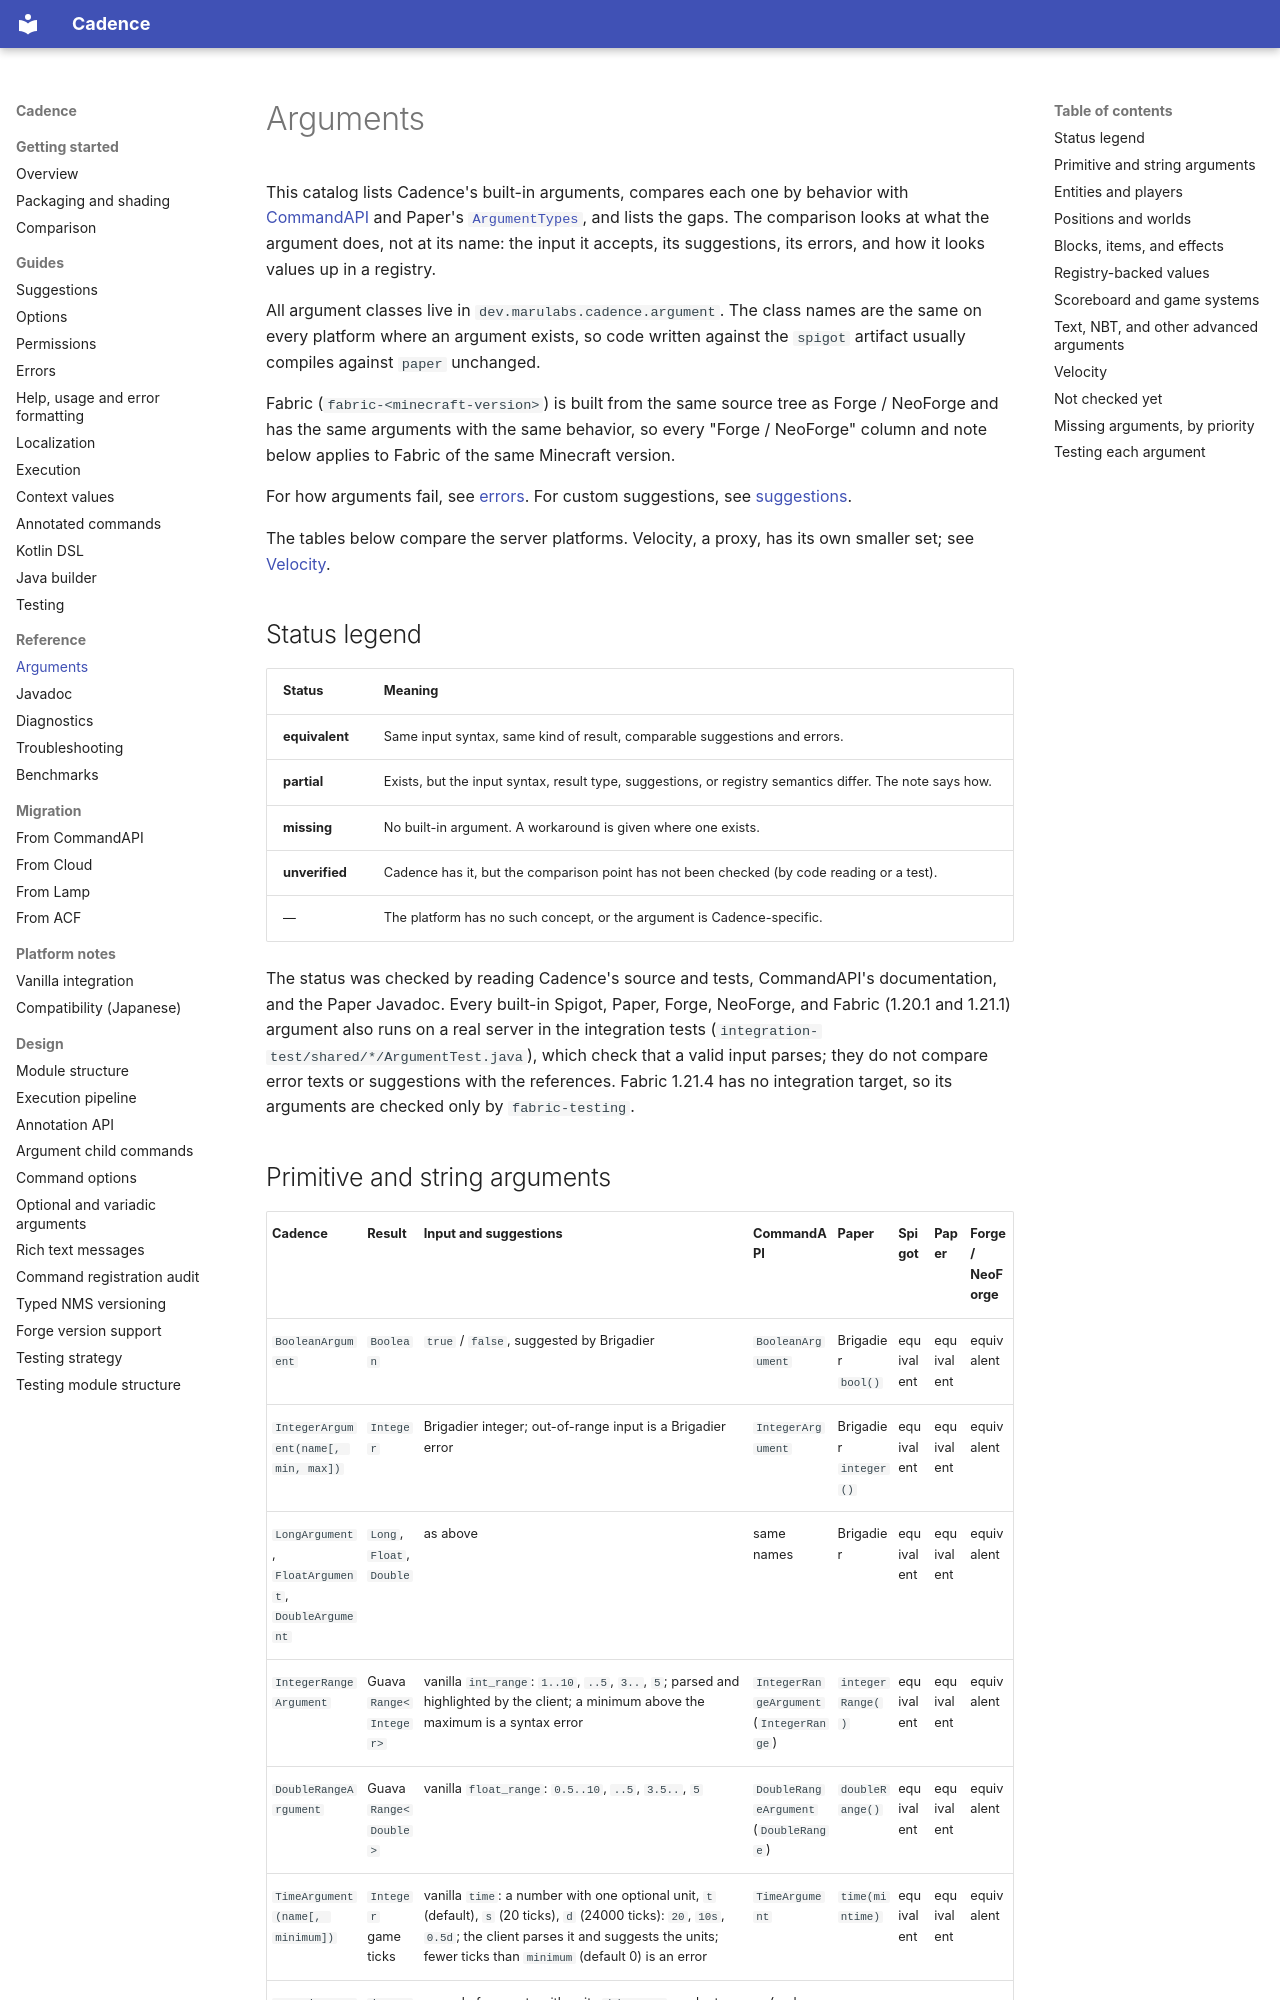

repository: Maru32768/CommandLib · page: arguments/index.html · generator: mkdocs

# Arguments

This catalog lists Cadence's built-in arguments, compares each one by behavior with
[CommandAPI](https://docs.commandapi.dev/create-commands/arguments/arguments) and Paper's
[`ArgumentTypes`](https://jd.papermc.io/paper/1.21.11/io/papermc/paper/command/brigadier/argument/ArgumentTypes.html),
and lists the gaps. The comparison looks at what the argument does, not at its name: the input it accepts, its
suggestions, its errors, and how it looks values up in a registry.

All argument classes live in `dev.marulabs.cadence.argument`. The class names are the same on every platform where
an argument exists, so code written against the `spigot` artifact usually compiles against `paper` unchanged.

Fabric (`fabric-<minecraft-version>`) is built from the same source tree as Forge / NeoForge and has the same arguments
with the same behavior, so every "Forge / NeoForge" column and note below applies to Fabric of the same Minecraft
version.

For how arguments fail, see [errors](errors.md). For custom suggestions, see [suggestions](suggestions.md).

The tables below compare the server platforms. Velocity, a proxy, has its own smaller set; see [Velocity](#velocity).

## Status legend

| Status | Meaning |
|---|---|
| **equivalent** | Same input syntax, same kind of result, comparable suggestions and errors. |
| **partial** | Exists, but the input syntax, result type, suggestions, or registry semantics differ. The note says how. |
| **missing** | No built-in argument. A workaround is given where one exists. |
| **unverified** | Cadence has it, but the comparison point has not been checked (by code reading or a test). |
| — | The platform has no such concept, or the argument is Cadence-specific. |

The status was checked by reading Cadence's source and tests, CommandAPI's documentation, and the Paper Javadoc.
Every built-in Spigot, Paper, Forge, NeoForge, and Fabric (1.20.1 and 1.21.1) argument also runs on a real server in
the integration tests (`integration-test/shared/*/ArgumentTest.java`), which check that a valid input parses; they do
not compare error texts or suggestions with the references. Fabric 1.21.4 has no integration target, so its arguments
are checked only by `fabric-testing`.
